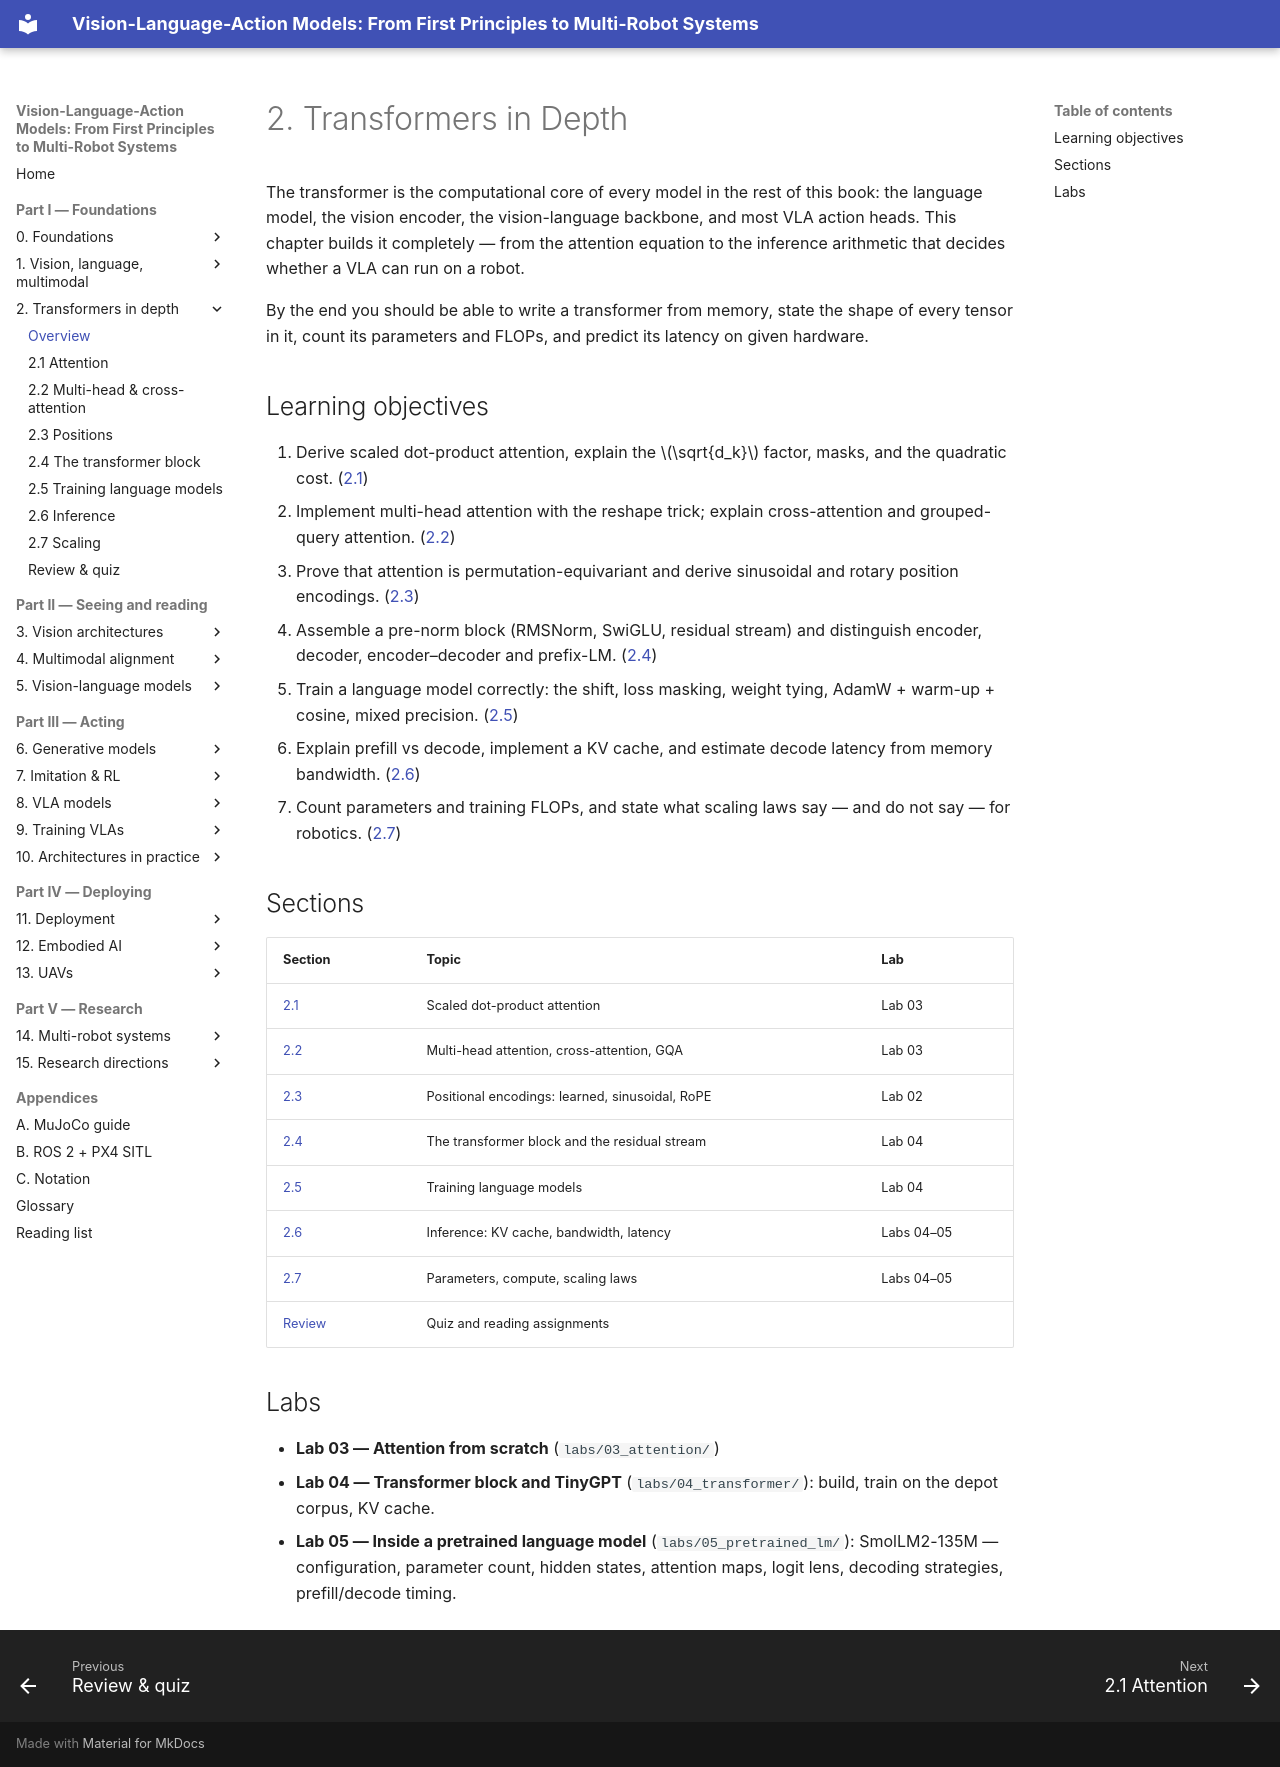

repository: invidia0/mr-vlas · page: chapters/02-transformers/index.html · generator: mkdocs

# 2. Transformers in Depth

The transformer is the computational core of every model in the rest of this book: the language model, the vision encoder, the vision-language backbone, and most VLA action heads. This chapter builds it completely — from the attention equation to the inference arithmetic that decides whether a VLA can run on a robot.

By the end you should be able to write a transformer from memory, state the shape of every tensor in it, count its parameters and FLOPs, and predict its latency on given hardware.

## Learning objectives

1. Derive scaled dot-product attention, explain the $\sqrt{d_k}$ factor, masks, and the quadratic cost. ([2.1](attention.md))
2. Implement multi-head attention with the reshape trick; explain cross-attention and grouped-query attention. ([2.2](multi-head.md))
3. Prove that attention is permutation-equivariant and derive sinusoidal and rotary position encodings. ([2.3](positions.md))
4. Assemble a pre-norm block (RMSNorm, SwiGLU, residual stream) and distinguish encoder, decoder, encoder–decoder and prefix-LM. ([2.4](block.md))
5. Train a language model correctly: the shift, loss masking, weight tying, AdamW + warm-up + cosine, mixed precision. ([2.5](training.md))
6. Explain prefill vs decode, implement a KV cache, and estimate decode latency from memory bandwidth. ([2.6](inference.md))
7. Count parameters and training FLOPs, and state what scaling laws say — and do not say — for robotics. ([2.7](scaling.md))

## Sections

| Section | Topic | Lab |
|---|---|---|
| [2.1](attention.md) | Scaled dot-product attention | Lab 03 |
| [2.2](multi-head.md) | Multi-head attention, cross-attention, GQA | Lab 03 |
| [2.3](positions.md) | Positional encodings: learned, sinusoidal, RoPE | Lab 02 |
| [2.4](block.md) | The transformer block and the residual stream | Lab 04 |
| [2.5](training.md) | Training language models | Lab 04 |
| [2.6](inference.md) | Inference: KV cache, bandwidth, latency | Labs 04–05 |
| [2.7](scaling.md) | Parameters, compute, scaling laws | Labs 04–05 |
| [Review](review.md) | Quiz and reading assignments | |

## Labs

- **Lab 03 — Attention from scratch** (`labs/03_attention/`)
- **Lab 04 — Transformer block and TinyGPT** (`labs/04_transformer/`): build, train on the depot corpus, KV cache.
- **Lab 05 — Inside a pretrained language model** (`labs/05_pretrained_lm/`): SmolLM2-135M — configuration, parameter count, hidden states, attention maps, logit lens, decoding strategies, prefill/decode timing.
